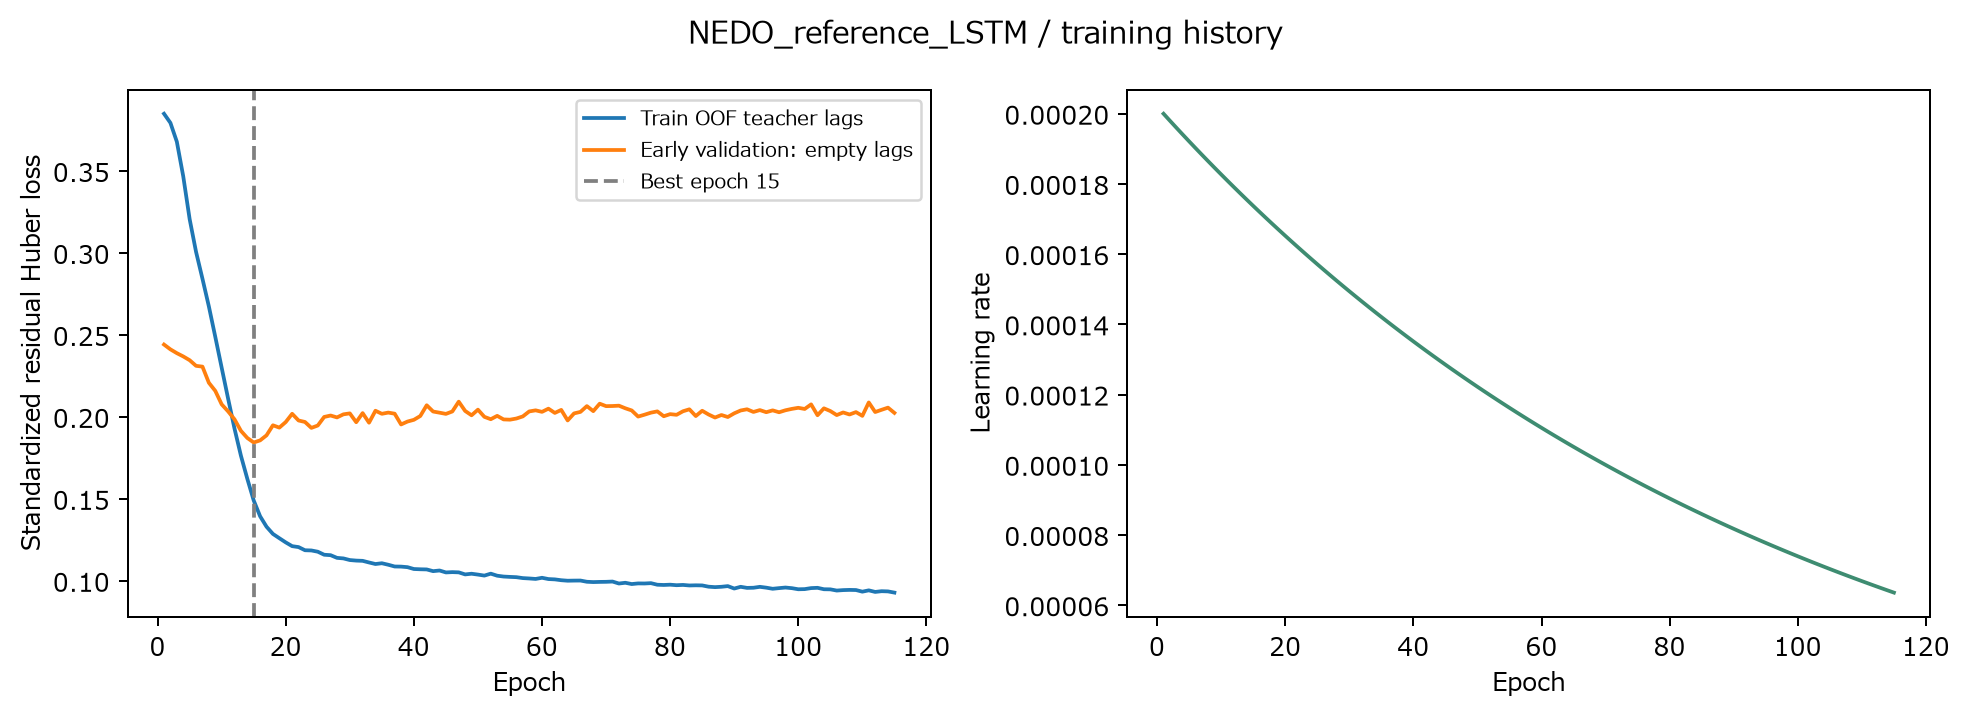

The data file committed next to this chart (first rows):
epoch, train_huber_standardized, validation_early_huber_standardized, learning_rate, max_gradient_norm_before_clip, elapsed_seconds
1, 0.385, 0.2442, 0.0002, 0.1344, 3.175
2, 0.3794, 0.2412, 0.000198, 0.1099, 5.782
3, 0.3679, 0.2389, 0.000196, 0.103, 8.369
4, 0.3468, 0.2369, 0.0001941, 0.1557, 10.96
5, 0.3207, 0.2346, 0.0001921, 0.3335, 13.6
6, 0.3007, 0.2312, 0.0001902, 0.1869, 16.21
7, 0.2843, 0.2307, 0.0001883, 0.2581, 18.82
8, 0.2674, 0.2208, 0.0001864, 0.2311, 21.38
9, 0.2489, 0.2159, 0.0001845, 0.5405, 23.77
10, 0.23, 0.2077, 0.0001827, 0.7652, 26.47
11, 0.2112, 0.2034, 0.0001809, 0.3135, 29.11
12, 0.1929, 0.1986, 0.0001791, 0.3657, 31.77
13, 0.1764, 0.1915, 0.0001773, 0.5353, 34.4
14, 0.1623, 0.1872, 0.0001755, 0.4066, 37.06
15, 0.149, 0.1844, 0.0001737, 0.3977, 39.73
16, 0.1394, 0.1857, 0.000172, 0.4323, 42.29
17, 0.133, 0.1888, 0.0001703, 0.5628, 45.11
18, 0.1286, 0.1949, 0.0001686, 0.5417, 47.68
19, 0.126, 0.1935, 0.0001669, 0.3682, 50.32
20, 0.1235, 0.1969, 0.0001652, 0.3349, 52.97
21, 0.1212, 0.2019, 0.0001636, 0.2947, 55.63
22, 0.1206, 0.1978, 0.0001619, 0.4737, 58.31
23, 0.1187, 0.1969, 0.0001603, 0.8193, 60.88
24, 0.1186, 0.1933, 0.0001587, 0.5391, 63.52
25, 0.1178, 0.1948, 0.0001571, 0.3684, 65.97
26, 0.1159, 0.2, 0.0001556, 0.5044, 68.5
27, 0.1157, 0.2009, 0.000154, 0.5371, 71.11
28, 0.114, 0.1997, 0.0001525, 0.3228, 73.63
29, 0.1137, 0.2016, 0.0001509, 0.385, 76.17
30, 0.1127, 0.2022, 0.0001494, 0.3257, 78.74
31, 0.1124, 0.1968, 0.0001479, 0.3978, 81.29
32, 0.1122, 0.2023, 0.0001465, 0.4642, 83.81
33, 0.1112, 0.1965, 0.000145, 0.3235, 86.46
34, 0.1103, 0.2038, 0.0001435, 0.4254, 88.95
35, 0.1107, 0.2019, 0.0001421, 0.3496, 91.45
36, 0.1098, 0.2027, 0.0001407, 0.3904, 93.83
37, 0.1088, 0.202, 0.0001393, 0.7874, 96.21
38, 0.1087, 0.1954, 0.0001379, 0.6993, 99.02
39, 0.1084, 0.1972, 0.0001365, 0.3648, 101.4
40, 0.1072, 0.1982, 0.0001351, 0.4354, 103.7
41, 0.1071, 0.2006, 0.0001338, 0.5964, 106.4
42, 0.107, 0.2071, 0.0001325, 0.4239, 108.7
43, 0.1059, 0.2033, 0.0001311, 0.5334, 111.2
44, 0.1063, 0.2026, 0.0001298, 0.5107, 113.6
45, 0.1051, 0.2019, 0.0001285, 0.5116, 116
46, 0.1053, 0.2033, 0.0001272, 0.4475, 118.4
47, 0.1052, 0.2093, 0.000126, 0.5563, 121.2
48, 0.1039, 0.2037, 0.0001247, 0.4577, 123.6
49, 0.1044, 0.201, 0.0001235, 0.5928, 126
50, 0.1038, 0.2044, 0.0001222, 0.5634, 128.2
51, 0.1032, 0.2001, 0.000121, 0.4776, 130.6
52, 0.1044, 0.1986, 0.0001198, 0.7365, 133.3
53, 0.1032, 0.2007, 0.0001186, 0.5154, 136
54, 0.1026, 0.1985, 0.0001174, 0.5549, 138.6
55, 0.1024, 0.1983, 0.0001162, 0.5385, 141.3
56, 0.1022, 0.199, 0.0001151, 0.5124, 143.9
57, 0.1017, 0.2003, 0.0001139, 0.4368, 146.4
58, 0.1015, 0.2034, 0.0001128, 0.5427, 148.9
59, 0.1012, 0.204, 0.0001117, 0.7488, 151.3
60, 0.1019, 0.2031, 0.0001105, 0.3458, 153.8
... 55 more rows
